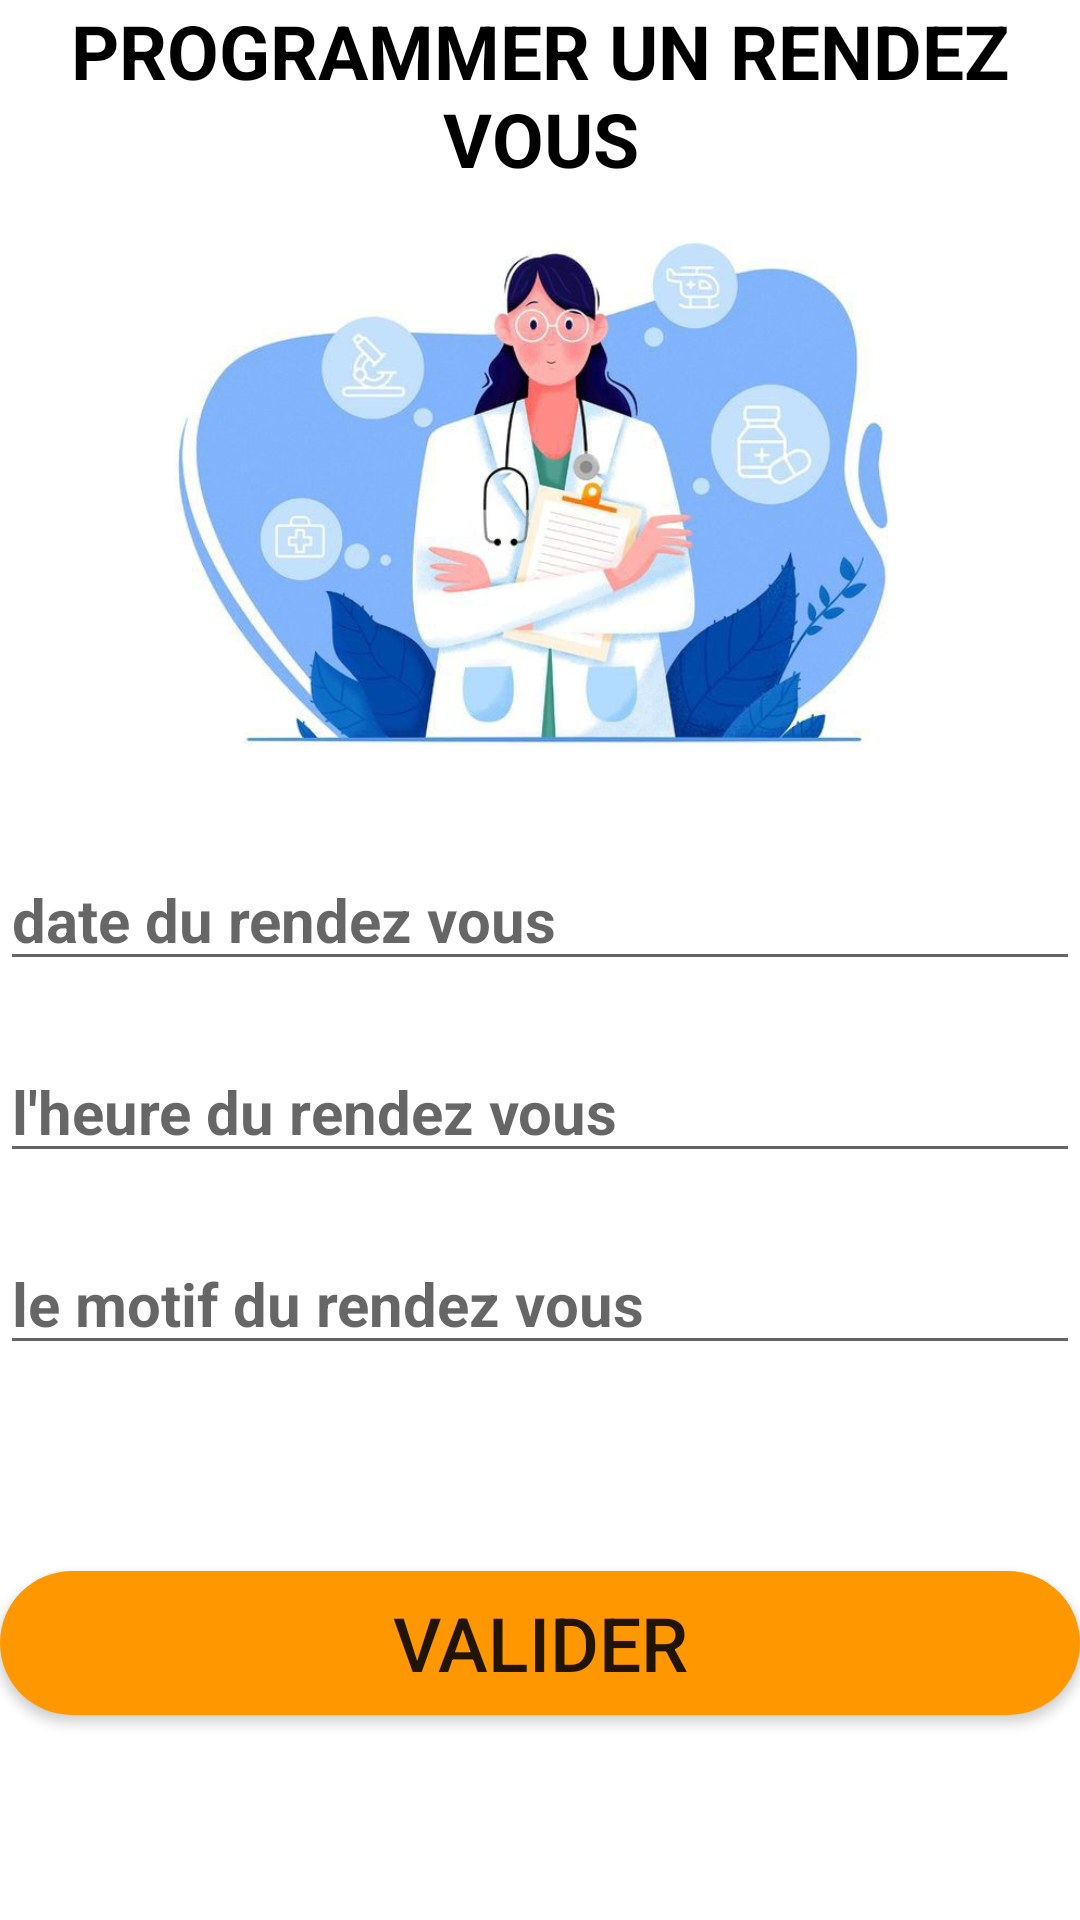

Layout XML and referenced resources for this Android screen:
<!-- AndroidManifest.xml: application theme Theme.AndroidProject -->
<!-- res/layout/activity_programer_rendez_vous.xml -->
<?xml version="1.0" encoding="utf-8"?>
<androidx.constraintlayout.widget.ConstraintLayout xmlns:android="http://schemas.android.com/apk/res/android"
    xmlns:app="http://schemas.android.com/apk/res-auto"
    xmlns:tools="http://schemas.android.com/tools"
    android:layout_width="match_parent"
    android:layout_height="match_parent"
    tools:context=".ProgramerRendezVous">


    <TextView
        android:id="@+id/textView"
        android:layout_width="match_parent"
        android:layout_height="wrap_content"
        android:gravity="center"
        android:text="PROGRAMMER UN RENDEZ VOUS"
        android:textColor="@color/black"
        android:textSize="25sp"
        android:textStyle="bold"
        tools:ignore="MissingConstraints" />

    <ImageView
        android:id="@+id/img"
        app:layout_constraintTop_toBottomOf="@+id/textView"
        android:layout_width="match_parent"
        android:layout_height="200dp"
        android:src="@drawable/doctor2"/>

    <EditText
        android:id="@+id/date"
        android:layout_width="match_parent"
        android:layout_height="wrap_content"
        android:hint="date du rendez vous"
        android:inputType="date"
        android:textColor="@color/black"
        android:textSize="20sp"
        android:textStyle="bold"
        android:layout_marginTop="20dp"
        app:layout_constraintTop_toBottomOf="@+id/img" />

    <EditText
        android:id="@+id/time"
        android:layout_width="match_parent"
        android:layout_height="wrap_content"
        android:hint="l'heure du rendez vous"
        android:inputType="time"
        android:textColor="@color/black"
        android:textSize="20sp"
        android:layout_marginTop="20dp"
        android:textStyle="bold"
        app:layout_constraintTop_toBottomOf="@+id/date" />

    <EditText
        android:id="@+id/motif"
        android:layout_width="match_parent"
        android:layout_height="wrap_content"
        android:hint="le motif du rendez vous"
        android:inputType="textAutoComplete"
        android:textColor="@color/black"
        android:layout_marginTop="20dp"
        android:textSize="20sp"
        android:textStyle="bold"
        app:layout_constraintTop_toBottomOf="@+id/time" />

    <Button
        android:id="@+id/valide"
        android:layout_width="match_parent"
        android:layout_height="wrap_content"

        android:background="@drawable/profil_radius"
        android:text="Valider"
        android:textSize="25dp"
        app:layout_constraintBottom_toBottomOf="parent"
        app:layout_constraintEnd_toEndOf="parent"
        app:layout_constraintTop_toBottomOf="@+id/motif" />


</androidx.constraintlayout.widget.ConstraintLayout>
<!-- resources referenced by this layout -->
<resources>
  <color name="black">#FF000000</color>
  <!-- drawable doctor2: jpg bitmap (drawable, 37222 bytes) -->
  <!-- drawable profil_radius (drawable) -->
  <?xml version="1.0" encoding="utf-8"?>
  <shape
      android:shape="rectangle"
      xmlns:android="http://schemas.android.com/apk/res/android">
  
      <corners android:radius="1000dp"/>
      <solid android:color="#FF9800"/>
  </shape>
  <style name="Theme.AndroidProject" parent="Theme.MaterialComponents.DayNight.NoActionBar">
          
          <item name="colorPrimary">@color/theme</item>
          <item name="colorPrimaryVariant">@color/theme</item>
          <item name="colorOnPrimary">@color/white</item>
          
          <item name="colorSecondary">@color/teal_200</item>
          <item name="colorSecondaryVariant">@color/teal_700</item>
          <item name="colorOnSecondary">@color/black</item>
          
          <item name="android:statusBarColor" tools:targetApi="21">?attr/colorPrimaryVariant</item>
          
      </style>
  <color name="theme">#2196F3</color>
  <color name="white">#FFFFFFFF</color>
  <color name="teal_200">#FF03DAC5</color>
  <color name="teal_700">#FF018786</color>
</resources>
